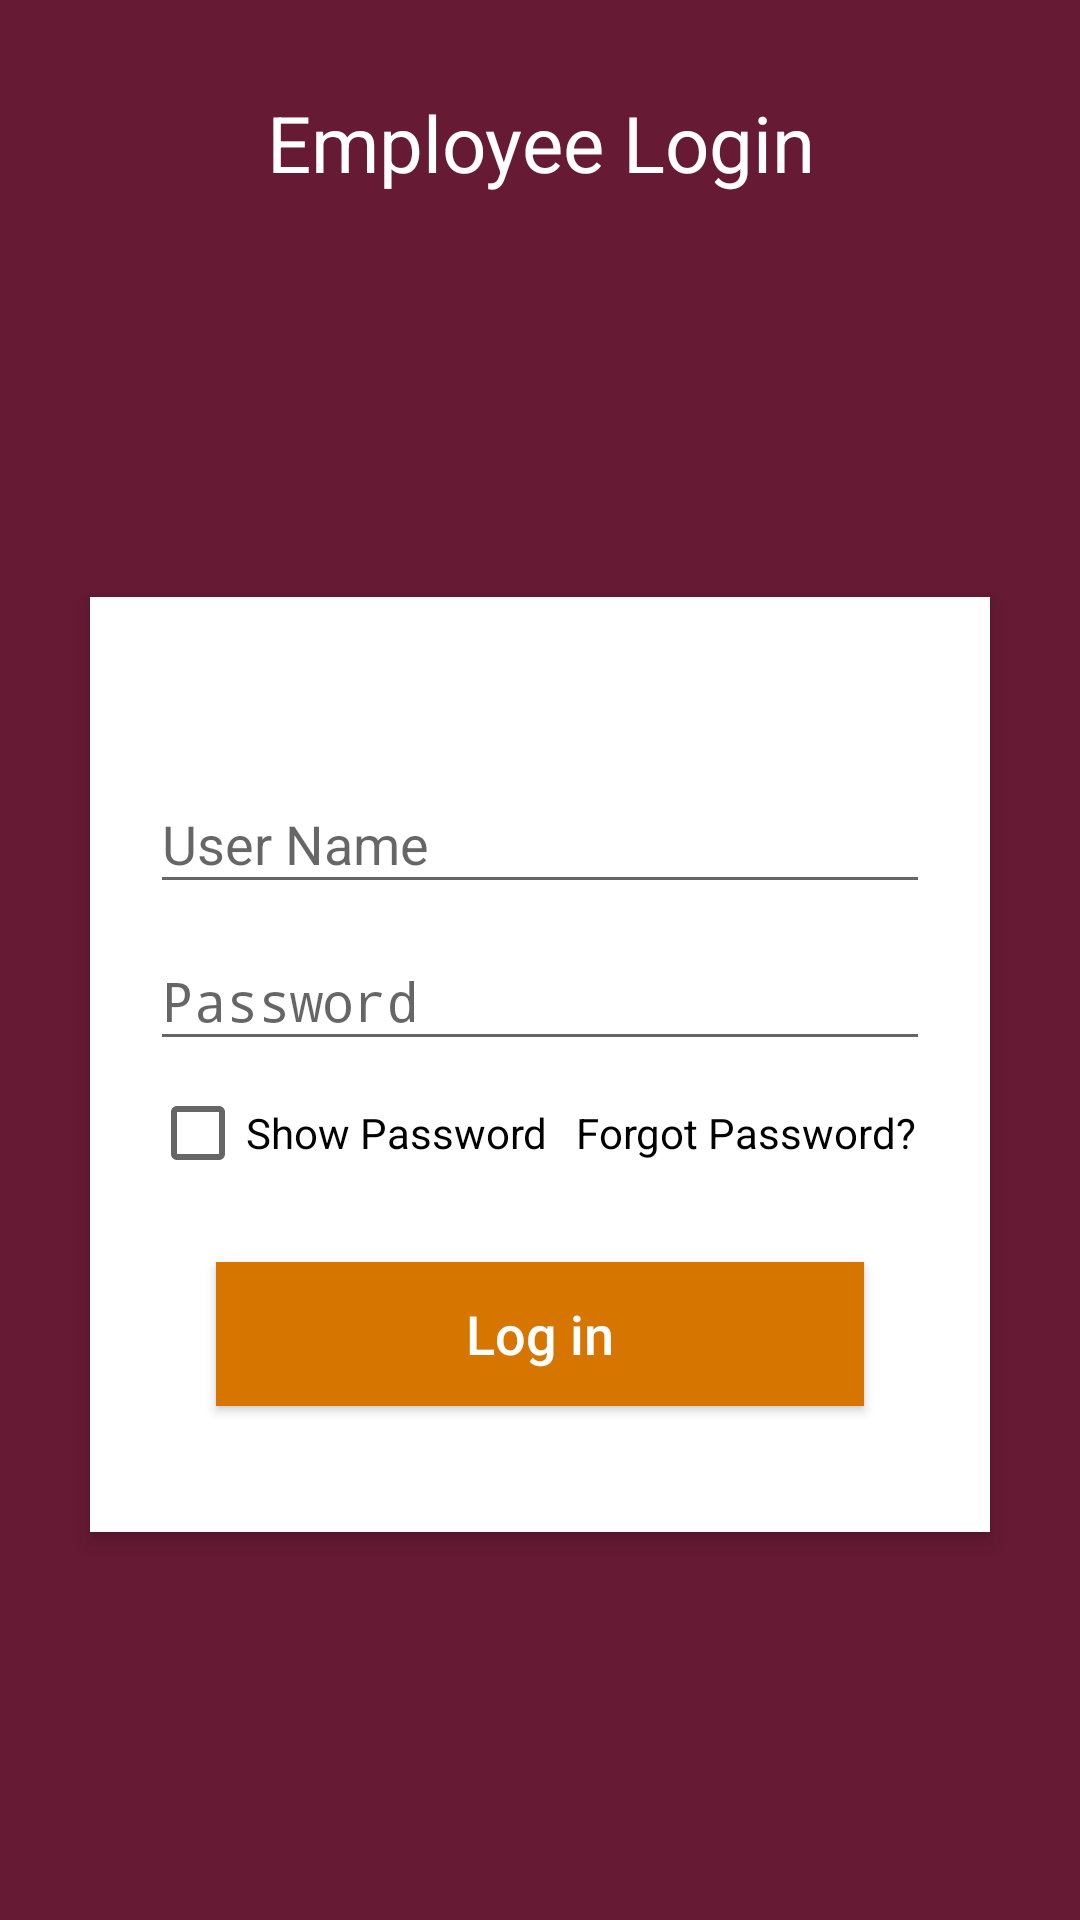

Android layout source for this screen:
<!-- AndroidManifest.xml: activity theme AppTheme.NoActionBar -->
<!-- res/layout/activity_login_screen.xml -->
<?xml version="1.0" encoding="utf-8"?>
<FrameLayout
    xmlns:android="http://schemas.android.com/apk/res/android"
    xmlns:tools="http://schemas.android.com/tools"
    android:layout_width="match_parent"
    android:layout_height="match_parent"
    android:background="#FF4081"
    android:id="@+id/login_layout"
    android:orientation="vertical"
    tools:context=".Activity.LoginScreenActivity"
    android:scrollbarAlwaysDrawVerticalTrack="true">

    <View
        android:layout_width="match_parent"
        android:layout_height="match_parent"
        android:background="#98000000" />

    <TextView
        android:id="@+id/login_title"
        android:layout_width="fill_parent"
        android:layout_height="wrap_content"
        android:layout_marginBottom="10dp"
        android:layout_marginTop="30dp"
        android:gravity="center_horizontal"
        android:text="Employee Login"
        android:textColor="#fff"
        android:textSize="26sp"
        />

    <RelativeLayout
        android:layout_width="match_parent"
        android:layout_height="match_parent"
        android:layout_gravity="center"
        android:gravity="center">



        <RelativeLayout
            android:layout_width="fill_parent"
            android:layout_height="wrap_content"
            android:layout_marginLeft="30dp"
            android:layout_marginRight="30dp"
            android:layout_marginTop="70dp"
            android:background="#fff"
            android:elevation="4dp"
            android:orientation="vertical"
            android:padding="20dp">

            <LinearLayout
                android:layout_width="fill_parent"
                android:layout_height="wrap_content"
                android:orientation="vertical"
                android:paddingTop="30dp">

                <android.support.design.widget.TextInputLayout
                    android:layout_width="match_parent"
                    android:layout_height="wrap_content">

                    <EditText
                        android:layout_width="fill_parent"
                        android:layout_height="wrap_content"
                        android:id="@+id/user_name"
                        android:drawableLeft="@drawable/user_icon_black"
                        android:drawableTint="#000000"
                        android:singleLine="true"
                        android:hint="User Name"
                        android:inputType="textEmailAddress" />
                </android.support.design.widget.TextInputLayout>

                <android.support.design.widget.TextInputLayout
                    android:layout_width="match_parent"
                    android:layout_height="wrap_content">

                    <EditText
                        android:layout_width="fill_parent"
                        android:layout_height="wrap_content"
                        android:layout_marginTop="16dp"
                        android:singleLine="true"
                        android:id="@+id/user_password"
                        android:drawableLeft="@drawable/password_lock_icon"
                        android:drawableTint="#000000"
                        android:hint="Password"
                        android:inputType="textPassword" />
                </android.support.design.widget.TextInputLayout>

                <LinearLayout
                    android:layout_width="fill_parent"
                    android:layout_height="wrap_content"
                    android:orientation="horizontal"
                    android:paddingBottom="5dp"
                    android:paddingTop="8dp" >

                    <CheckBox
                        android:id="@+id/show_hide_password"
                        android:layout_width="wrap_content"
                        android:layout_height="wrap_content"
                        android:layout_weight="1"
                        android:text="@string/show_pwd"
                        android:textColor="@color/black"
                        android:textSize="14sp" />

                    <TextView
                        android:id="@+id/forgot_password"
                        android:layout_width="wrap_content"
                        android:layout_height="wrap_content"
                        android:layout_weight="1"
                        android:gravity="end"
                        android:padding="5dp"
                        android:text="@string/forgot_pwd"
                        android:textColor="@color/black"
                        android:textSize="14sp" />
                </LinearLayout>

                <Button
                    android:layout_width="fill_parent"
                    android:layout_height="wrap_content"
                    android:layout_margin="22dp"
                    android:background="#d67601"
                    android:text="Log in"
                    android:id="@+id/log_in_btn"
                    android:textAllCaps="false"
                    android:textColor="#fff"
                    android:textSize="18sp" />


            </LinearLayout>
        </RelativeLayout>


    </RelativeLayout>


</FrameLayout>
<!-- resources referenced by this layout -->
<resources>
  <color name="black">#000000</color>
  <string name="forgot_pwd">Forgot Password?</string>
  <string name="show_pwd">Show Password</string>
  <style name="AppTheme.NoActionBar">
          <item name="windowActionBar">false</item>
          <item name="windowNoTitle">true</item>
      </style>
</resources>
